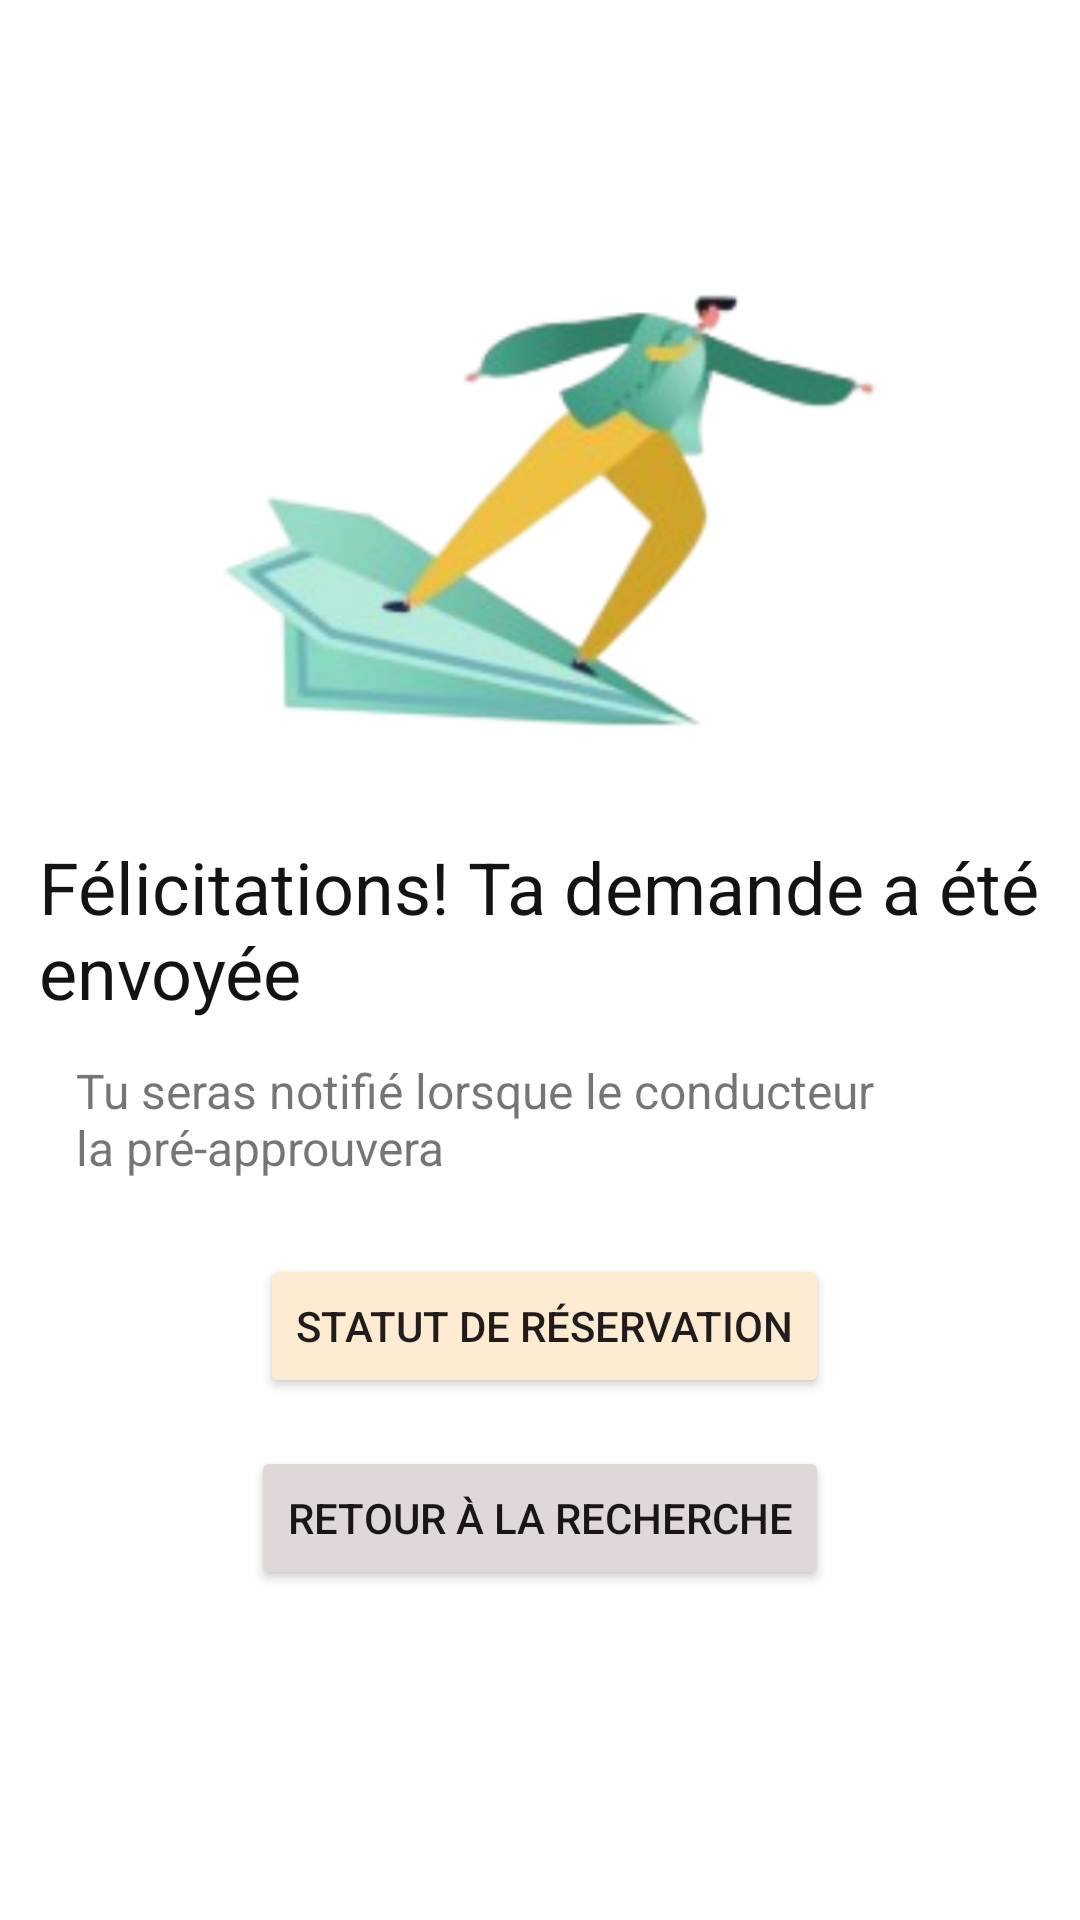

Produce the Android XML layout that renders to this screen, including the resource entries it uses.
<!-- AndroidManifest.xml: application theme Theme.DiniM3ak -->
<!-- res/layout/page12.xml -->
<?xml version="1.0" encoding="utf-8"?>
<androidx.constraintlayout.widget.ConstraintLayout xmlns:android="http://schemas.android.com/apk/res/android"
    xmlns:app="http://schemas.android.com/apk/res-auto"
    xmlns:tools="http://schemas.android.com/tools"
    android:layout_width="match_parent"
    android:layout_height="match_parent">

    <Button
        android:id="@+id/button"
        android:layout_width="wrap_content"
        android:layout_height="wrap_content"
        android:backgroundTint="#FDEBD2"
        android:text="Statut de réservation"
        android:textColor="#231C1C"
        app:layout_constraintBottom_toBottomOf="parent"
        app:layout_constraintEnd_toEndOf="parent"
        app:layout_constraintHorizontal_bias="0.508"
        app:layout_constraintStart_toStartOf="parent"
        app:layout_constraintTop_toTopOf="parent"
        app:layout_constraintVertical_bias="0.706" />

    <Button
        android:id="@+id/button3"
        android:layout_width="wrap_content"
        android:layout_height="wrap_content"
        android:backgroundTint="#E0D7D7"
        android:text="Retour à la recherche"
        android:textColor="#1B1616"
        app:layout_constraintBottom_toBottomOf="parent"
        app:layout_constraintEnd_toEndOf="parent"
        app:layout_constraintStart_toStartOf="parent"
        app:layout_constraintTop_toTopOf="parent"
        app:layout_constraintVertical_bias="0.814" />

    <TextView
        android:id="@+id/textView29"
        android:layout_width="336dp"
        android:layout_height="70dp"
        android:text="Félicitations! Ta demande a été envoyée"
        android:textColor="#141212"
        android:textSize="24sp"
        app:layout_constraintBottom_toBottomOf="parent"
        app:layout_constraintEnd_toEndOf="parent"
        app:layout_constraintHorizontal_bias="0.546"
        app:layout_constraintStart_toStartOf="parent"
        app:layout_constraintTop_toTopOf="parent"
        app:layout_constraintVertical_bias="0.49" />

    <TextView
        android:id="@+id/textView30"
        android:layout_width="278dp"
        android:layout_height="41dp"
        android:text="Tu seras notifié lorsque le conducteur la pré-approuvera"
        android:textSize="16sp"
        app:layout_constraintBottom_toBottomOf="parent"
        app:layout_constraintEnd_toEndOf="parent"
        app:layout_constraintHorizontal_bias="0.308"
        app:layout_constraintStart_toStartOf="parent"
        app:layout_constraintTop_toTopOf="parent"
        app:layout_constraintVertical_bias="0.589" />

    <ImageView
        android:id="@+id/imageView6"
        android:layout_width="292dp"
        android:layout_height="267dp"
        app:layout_constraintBottom_toBottomOf="parent"
        app:layout_constraintEnd_toEndOf="parent"
        app:layout_constraintHorizontal_bias="0.495"
        app:layout_constraintStart_toStartOf="parent"
        app:layout_constraintTop_toTopOf="parent"
        app:layout_constraintVertical_bias="0.073"
        app:srcCompat="@drawable/img_3" />
</androidx.constraintlayout.widget.ConstraintLayout>
<!-- resources referenced by this layout -->
<resources>
  <!-- drawable img_3: png bitmap (drawable, 132032 bytes) -->
  <style name="Theme.DiniM3ak" parent="Theme.MaterialComponents.DayNight.DarkActionBar">
          
          <item name="colorPrimary">#FFA500</item> 
          <item name="colorPrimaryVariant">#EF6C00</item>
          <item name="colorOnPrimary">@color/white</item>
          
          <item name="colorSecondary">@color/teal_200</item>
          <item name="colorSecondaryVariant">@color/teal_700</item>
          <item name="colorOnSecondary">@color/black</item>
          
          <item name="android:statusBarColor">?attr/colorPrimaryVariant</item>
          
      </style>
  <color name="white">#FFFFFFFF</color>
  <color name="teal_200">#FF03DAC5</color>
  <color name="teal_700">#FF018786</color>
  <color name="black">#FF000000</color>
</resources>
